Run: headless pygame with SDL's dummy video driver; simulated clock (each Clock.tick advances the game by its frame time, no real sleeping); random seed 0; keys injected as events and as key.get_pressed() state; no mouse input; restart key R tapped at the start of phases 3 and 4.
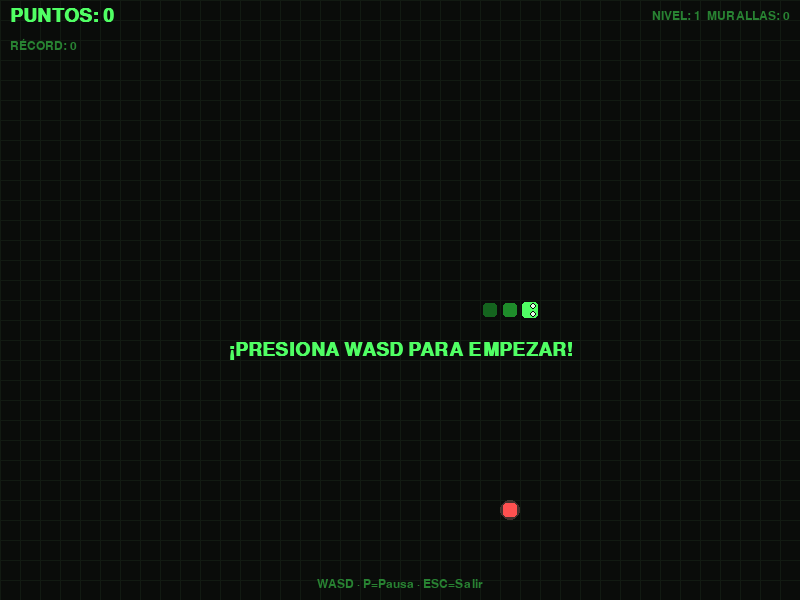
Frame 1 of 4 · flips 1–60 · no input
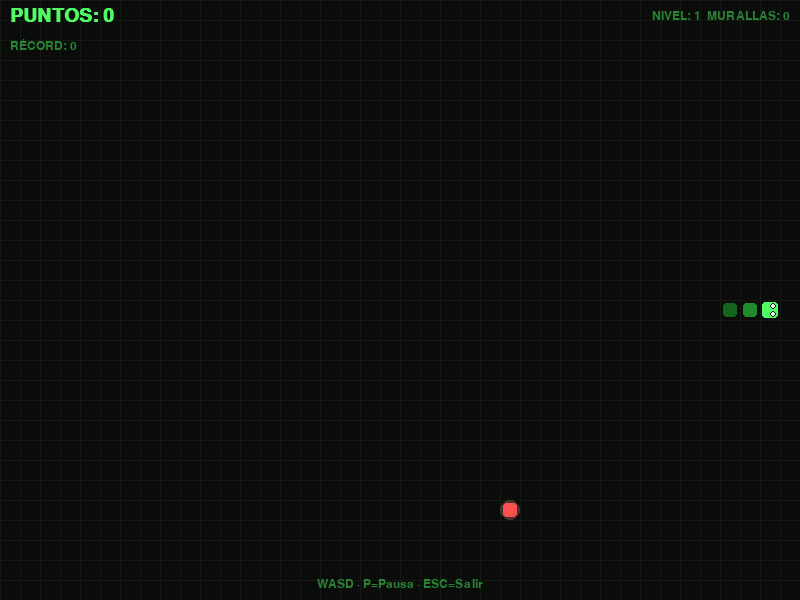
Frame 2 of 4 · flips 61–180 · tapped SPACE, RETURN · held RIGHT (→), D
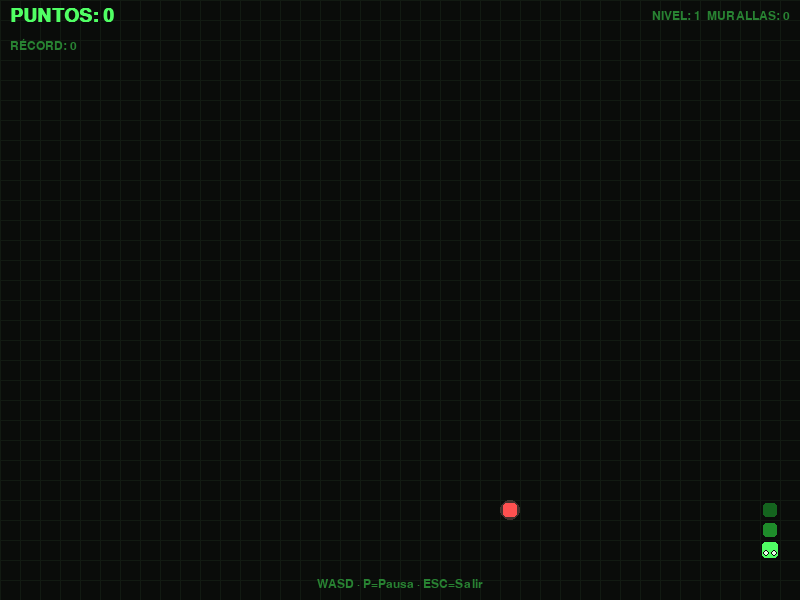
Frame 3 of 4 · flips 181–300 · tapped R · held DOWN (↓), S
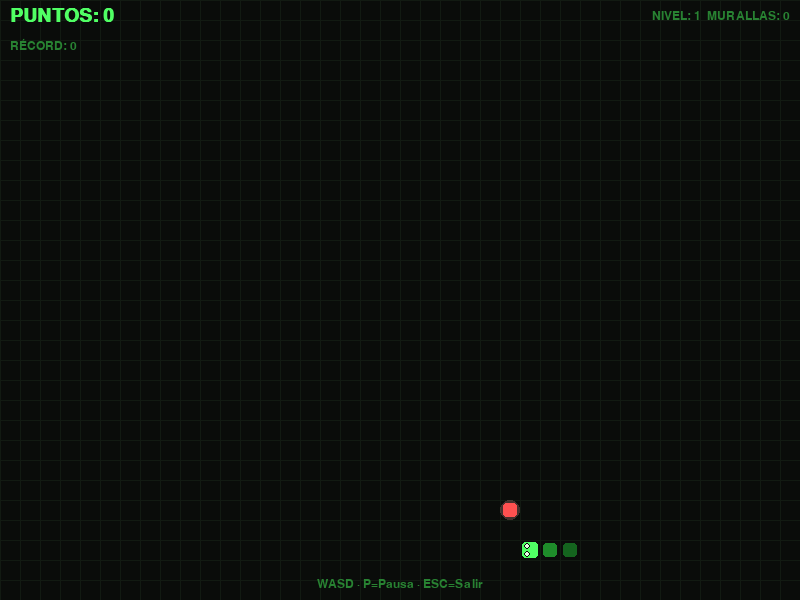
Frame 4 of 4 · flips 301–420 · tapped R · held LEFT (←), A, UP (↑), W

The pygame program that drew these frames:

#!/usr/bin/env python3
"""
SNAKE - Batocera Edition
Controles: W=Arriba, A=Izquierda, S=Abajo, D=Derecha
Dificultad progresiva: murallas aparecen con el tiempo
"""

import pygame
import sys
import random
import math

# ── Configuración ──────────────────────────────────────────────────────────────
SCREEN_W, SCREEN_H = 800, 600
CELL          = 20          # tamaño de cada celda en píxeles
COLS          = SCREEN_W // CELL
ROWS          = SCREEN_H // CELL
FPS           = 60

# Velocidad inicial: un movimiento cada N frames
MOVE_INTERVAL_INIT = 10     # ~6 movimientos/seg a 60 FPS
MOVE_INTERVAL_MIN  = 3      # límite más rápido (~20 mov/seg)

# Cada cuántos puntos aparece una nueva muralla
WALL_EVERY    = 5

# Paleta retro terminal
C_BG          = (10,  12,  10)
C_GRID        = (18,  26,  18)
C_SNAKE_HEAD  = (80,  255, 100)
C_SNAKE_BODY  = (40,  180,  55)
C_SNAKE_TAIL  = (20,  100,  30)
C_FOOD        = (255,  80,  80)
C_FOOD_GLOW   = (255, 160, 160)
C_WALL        = (200, 160,  30)
C_WALL_EDGE   = (255, 210,  60)
C_TEXT        = (80,  255, 100)
C_TEXT_DIM    = (40,  130,  50)
C_OVERLAY     = (10,  12,  10, 210)
C_WHITE       = (230, 255, 230)

# ── Helpers ────────────────────────────────────────────────────────────────────

def cell_rect(col, row):
    return pygame.Rect(col * CELL, row * CELL, CELL, CELL)

def draw_cell(surf, col, row, color, shrink=2):
    r = cell_rect(col, row).inflate(-shrink * 2, -shrink * 2)
    pygame.draw.rect(surf, color, r, border_radius=3)

def lerp_color(a, b, t):
    return tuple(int(a[i] + (b[i] - a[i]) * t) for i in range(3))

# ── Clase principal ─────────────────────────────────────────────────────────────

class SnakeGame:
    def __init__(self):
        pygame.init()
        pygame.display.set_caption("SNAKE — Batocera Edition")
        self.screen = pygame.display.set_mode((SCREEN_W, SCREEN_H))
        self.clock  = pygame.time.Clock()

        # Fuentes
        try:
            self.font_big   = pygame.font.SysFont("monospace", 52, bold=True)
            self.font_mid   = pygame.font.SysFont("monospace", 28, bold=True)
            self.font_small = pygame.font.SysFont("monospace", 18)
        except Exception:
            self.font_big   = pygame.font.Font(None, 52)
            self.font_mid   = pygame.font.Font(None, 28)
            self.font_small = pygame.font.Font(None, 18)

        self.high_score = 0
        self.reset()

    # ── Reset ──────────────────────────────────────────────────────────────────

    def reset(self):
        mid_c = COLS // 2
        mid_r = ROWS // 2
        self.snake   = [(mid_c, mid_r), (mid_c - 1, mid_r), (mid_c - 2, mid_r)]
        self.dir     = (1, 0)          # moviéndose a la derecha
        self.next_dir= (1, 0)
        self.score   = 0
        self.walls   = set()           # celdas con muralla
        self.food    = None
        self.spawn_food()

        self.move_interval = MOVE_INTERVAL_INIT
        self.move_timer    = 0
        self.frame         = 0
        self.food_anim     = 0         # para pulso de la comida
        self.game_over     = False
        self.paused        = False

        # Borde del mapa como muralla fija (ya se choca si sale)
        # No la añadimos como celda; la colisión se detecta fuera de rango.

    # ── Spawn comida ───────────────────────────────────────────────────────────

    def spawn_food(self):
        snake_set = set(self.snake)
        while True:
            c = random.randint(1, COLS - 2)
            r = random.randint(1, ROWS - 2)
            if (c, r) not in snake_set and (c, r) not in self.walls:
                self.food = (c, r)
                return

    # ── Lógica de murallas ─────────────────────────────────────────────────────

    def add_wall_segment(self):
        """Añade un segmento de muralla horizontal o vertical de 3-6 celdas."""
        snake_set  = set(self.snake)
        forbidden  = snake_set | {self.food} | self.walls
        attempts   = 0
        while attempts < 200:
            attempts += 1
            length = random.randint(3, 6)
            horiz  = random.choice([True, False])
            if horiz:
                c = random.randint(2, COLS - 2 - length)
                r = random.randint(2, ROWS - 3)
                cells = [(c + i, r) for i in range(length)]
            else:
                c = random.randint(2, COLS - 3)
                r = random.randint(2, ROWS - 2 - length)
                cells = [(c, r + i) for i in range(length)]

            # Asegurarse que no bloquea la serpiente ni la comida
            if any(cell in forbidden for cell in cells):
                continue
            # Comprobar que no cierra el camino alrededor de la serpiente head
            head = self.snake[0]
            if any(abs(cx - head[0]) <= 2 and abs(cy - head[1]) <= 2
                   for cx, cy in cells):
                continue
            for cell in cells:
                self.walls.add(cell)
            return

    # ── Input ──────────────────────────────────────────────────────────────────

    def handle_input(self):
        for event in pygame.event.get():
            if event.type == pygame.QUIT:
                pygame.quit(); sys.exit()

            if event.type == pygame.KEYDOWN:
                k = event.key

                # Reiniciar / pausar en pantalla de game-over o pausa
                if self.game_over:
                    if k in (pygame.K_RETURN, pygame.K_SPACE, pygame.K_r):
                        self.reset()
                    elif k == pygame.K_ESCAPE:
                        pygame.quit(); sys.exit()
                    return

                if k == pygame.K_ESCAPE:
                    pygame.quit(); sys.exit()

                if k == pygame.K_p or k == pygame.K_PAUSE:
                    self.paused = not self.paused
                    return

                if self.paused:
                    return

                # Direcciones WASD (y también flechas)
                if k in (pygame.K_w, pygame.K_UP)    and self.dir != (0,  1):
                    self.next_dir = (0, -1)
                elif k in (pygame.K_s, pygame.K_DOWN)  and self.dir != (0, -1):
                    self.next_dir = (0,  1)
                elif k in (pygame.K_a, pygame.K_LEFT)  and self.dir != (1,  0):
                    self.next_dir = (-1, 0)
                elif k in (pygame.K_d, pygame.K_RIGHT) and self.dir != (-1, 0):
                    self.next_dir = (1,  0)

    # ── Update ─────────────────────────────────────────────────────────────────

    def update(self):
        if self.game_over or self.paused:
            return

        self.frame      += 1
        self.food_anim   = (self.food_anim + 1) % 60
        self.move_timer += 1

        if self.move_timer < self.move_interval:
            return
        self.move_timer = 0

        # Aplicar dirección
        self.dir = self.next_dir
        hc, hr   = self.snake[0]
        nc = hc + self.dir[0]
        nr = hr + self.dir[1]

        # Colisión con bordes
        if nc < 0 or nc >= COLS or nr < 0 or nr >= ROWS:
            self.trigger_game_over(); return

        # Colisión con murallas
        if (nc, nr) in self.walls:
            self.trigger_game_over(); return

        # Colisión consigo mismo
        if (nc, nr) in set(self.snake[:-1]):
            self.trigger_game_over(); return

        self.snake.insert(0, (nc, nr))

        # ¿Comió?
        if (nc, nr) == self.food:
            self.score += 1
            # Aumentar velocidad
            self.move_interval = max(
                MOVE_INTERVAL_MIN,
                MOVE_INTERVAL_INIT - self.score // 2
            )
            # ¿Agregar muralla?
            if self.score % WALL_EVERY == 0:
                self.add_wall_segment()
            self.spawn_food()
        else:
            self.snake.pop()

    def trigger_game_over(self):
        self.game_over = True
        if self.score > self.high_score:
            self.high_score = self.score

    # ── Draw ───────────────────────────────────────────────────────────────────

    def draw_grid(self):
        for c in range(0, SCREEN_W, CELL):
            pygame.draw.line(self.screen, C_GRID, (c, 0), (c, SCREEN_H))
        for r in range(0, SCREEN_H, CELL):
            pygame.draw.line(self.screen, C_GRID, (0, r), (SCREEN_W, r))

    def draw_snake(self):
        n = len(self.snake)
        for i, (c, r) in enumerate(self.snake):
            t = i / max(n - 1, 1)
            if i == 0:
                color = C_SNAKE_HEAD
            else:
                color = lerp_color(C_SNAKE_BODY, C_SNAKE_TAIL, t)
            shrink = 2 if i == 0 else 3
            draw_cell(self.screen, c, r, color, shrink=shrink)

            # Ojos en la cabeza
            if i == 0:
                ox, oy = self.dir
                eye_off = [(-oy, -ox), (oy, ox)]   # perpendicular
                for ex, ey in eye_off:
                    px = c * CELL + CELL // 2 + ox * 3 + ex * 4
                    py = r * CELL + CELL // 2 + oy * 3 + ey * 4
                    pygame.draw.circle(self.screen, C_BG, (px, py), 3)
                    pygame.draw.circle(self.screen, C_WHITE, (px, py), 2)

    def draw_food(self):
        c, r = self.food
        pulse = 0.5 + 0.5 * math.sin(self.food_anim * math.pi / 30)
        glow_r = int(3 + pulse * 4)
        cx = c * CELL + CELL // 2
        cy = r * CELL + CELL // 2
        # Halo
        glow_surf = pygame.Surface((CELL * 2, CELL * 2), pygame.SRCALPHA)
        pygame.draw.circle(glow_surf, (*C_FOOD_GLOW, 60),
                           (CELL, CELL), glow_r + 5)
        self.screen.blit(glow_surf, (cx - CELL, cy - CELL))
        # Manzana
        draw_cell(self.screen, c, r, C_FOOD, shrink=int(4 - pulse * 2))

    def draw_walls(self):
        for (c, r) in self.walls:
            rect = cell_rect(c, r).inflate(-1, -1)
            pygame.draw.rect(self.screen, C_WALL, rect)
            pygame.draw.rect(self.screen, C_WALL_EDGE, rect, 1)

    def draw_hud(self):
        # Score
        txt = self.font_mid.render(f"PUNTOS: {self.score}", True, C_TEXT)
        self.screen.blit(txt, (10, 6))
        # High score
        hs  = self.font_small.render(f"RÉCORD: {self.high_score}", True, C_TEXT_DIM)
        self.screen.blit(hs, (10, 38))
        # Velocidad / nivel
        lvl = self.score // WALL_EVERY + 1
        lt  = self.font_small.render(f"NIVEL: {lvl}  MURALLAS: {len(self.walls)//4 if self.walls else 0}",
                                      True, C_TEXT_DIM)
        self.screen.blit(lt, (SCREEN_W - lt.get_width() - 10, 10))
        # Controles (esquina inferior)
        ctrl = self.font_small.render("WASD · P=Pausa · ESC=Salir", True, C_TEXT_DIM)
        self.screen.blit(ctrl, (SCREEN_W // 2 - ctrl.get_width() // 2, SCREEN_H - 22))

    def draw_overlay(self, title, lines):
        overlay = pygame.Surface((SCREEN_W, SCREEN_H), pygame.SRCALPHA)
        overlay.fill(C_OVERLAY)
        self.screen.blit(overlay, (0, 0))

        t_surf = self.font_big.render(title, True, C_TEXT)
        self.screen.blit(t_surf,
            (SCREEN_W // 2 - t_surf.get_width() // 2, SCREEN_H // 2 - 90))

        for i, line in enumerate(lines):
            s = self.font_mid.render(line, True, C_WHITE)
            self.screen.blit(s,
                (SCREEN_W // 2 - s.get_width() // 2,
                 SCREEN_H // 2 - 20 + i * 36))

    def draw_start_flash(self):
        """Parpadeo en el HUD cuando el juego acaba de empezar."""
        if self.frame < 90 and (self.frame // 15) % 2 == 0:
            msg = self.font_mid.render("¡PRESIONA WASD PARA EMPEZAR!", True, C_TEXT)
            self.screen.blit(msg,
                (SCREEN_W // 2 - msg.get_width() // 2, SCREEN_H // 2 + 40))

    # ── Main loop ──────────────────────────────────────────────────────────────

    def run(self):
        while True:
            self.handle_input()
            self.update()

            # ── Render ────────────────────────────────────────────────────────
            self.screen.fill(C_BG)
            self.draw_grid()
            self.draw_walls()
            self.draw_food()
            self.draw_snake()
            self.draw_hud()

            if self.game_over:
                self.draw_overlay(
                    "GAME OVER",
                    [f"Puntuación: {self.score}",
                     f"Récord: {self.high_score}",
                     "ENTER / R = Reiniciar   ESC = Salir"]
                )
            elif self.paused:
                self.draw_overlay(
                    "PAUSA",
                    ["Presiona P para continuar"]
                )
            elif len(self.snake) == 3 and self.score == 0:
                self.draw_start_flash()

            pygame.display.flip()
            self.clock.tick(FPS)


# ── Entry point ────────────────────────────────────────────────────────────────

if __name__ == "__main__":
    SnakeGame().run()
